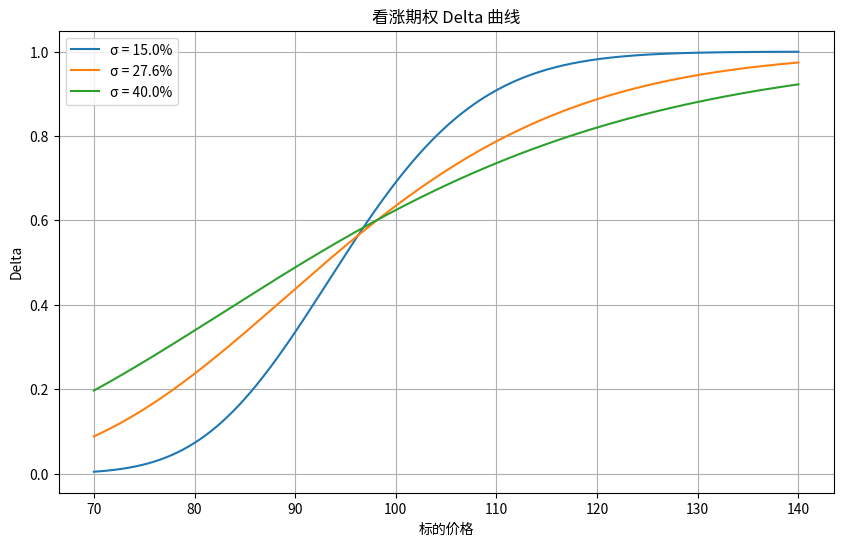

This figure's Python source:
import numpy as np
import matplotlib.pyplot as plt
from scipy.stats import norm

# 参数设置
K = 97.5
r = 0.043
T = 0.58
S_range = np.linspace(70, 140, 500)
vols = [0.15, 0.276, 0.40]

# 计算看涨期权 Delta 的函数
def delta_call(S, K, r, T, sigma):
    d1 = (np.log(S / K) + (r + 0.5 * sigma**2) * T) / (sigma * np.sqrt(T))
    return norm.cdf(d1)

# 绘制 Delta 曲线
plt.figure(figsize=(10, 6))
for vol in vols:
    delta = delta_call(S_range, K, r, T, vol)
    plt.plot(S_range, delta, label=f'σ = {vol*100:.1f}%')

plt.xlabel('标的价格')
plt.ylabel('Delta')
plt.title('看涨期权 Delta 曲线')
plt.legend()
plt.grid(True)

# 保存图片
figure_path = 'delta_curve.png'
plt.savefig(figure_path)
plt.close()

# 计算指定点的 Delta
S_target = 110
vol_target = 0.276
delta_target = delta_call(S_target, K, r, T, vol_target)

# 存入结果字典
result = {
    'delta_at_s110': delta_target,
    'figure_path': figure_path
}

result
